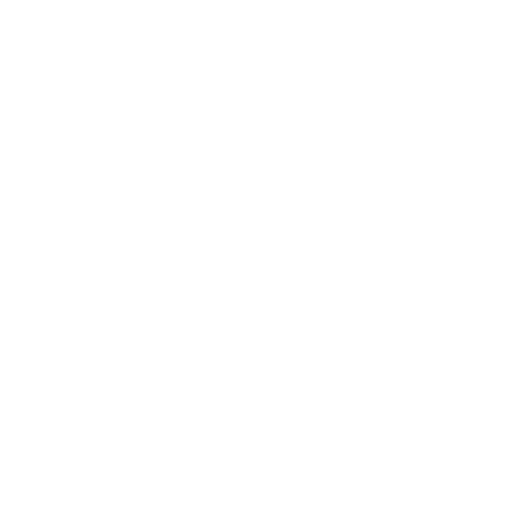
t = 0.00 s
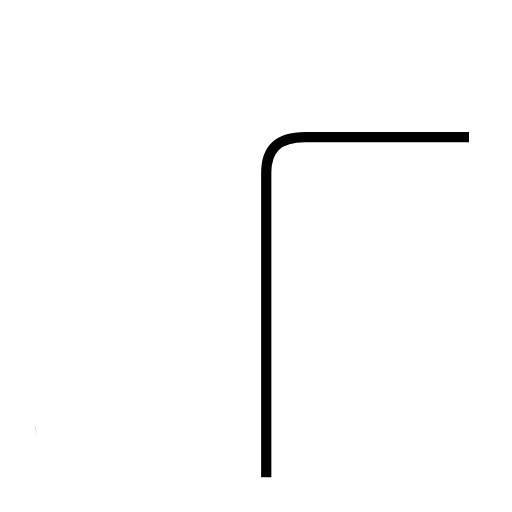
t = 1.55 s
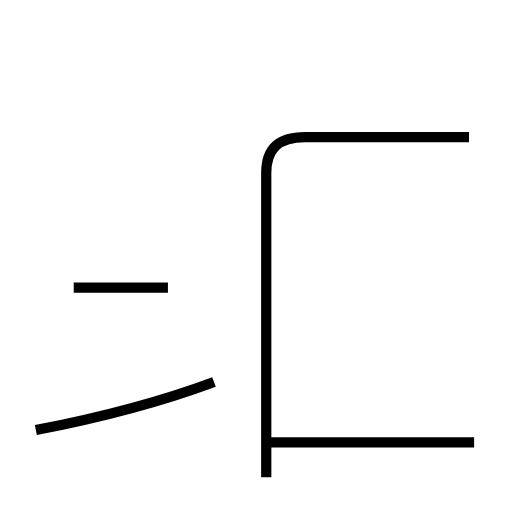
t = 2.97 s
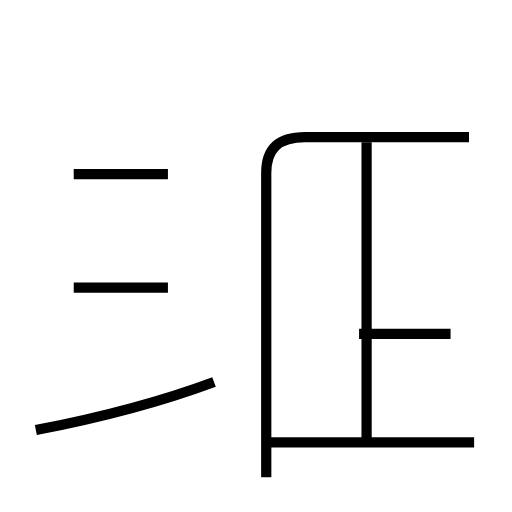
t = 4.41 s
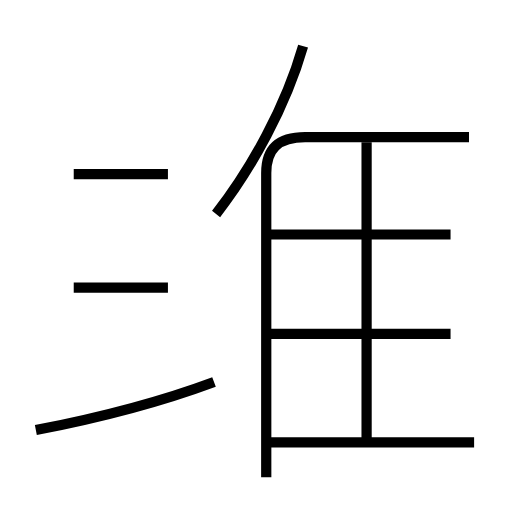
t = 5.77 s
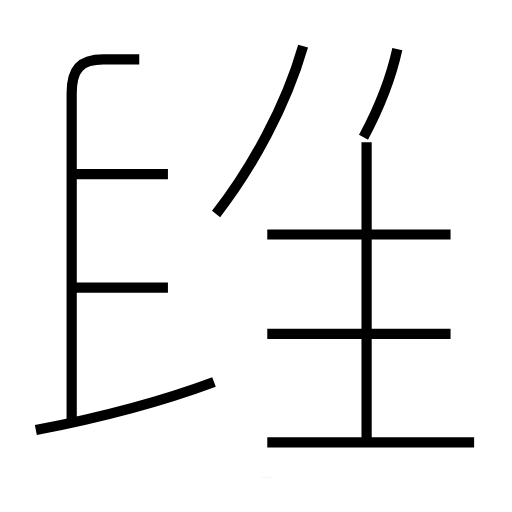
t = 7.27 s

The animated SVG that drew these frames (rendered in a browser with its animation timeline set to each time). Animation: 11 SMIL elements (animate=11); one cycle of 7.27 s.

<?xml version='1.0' encoding='utf-8'?>
<svg viewBox="0.0 -6.0 50.0 50.0" version="1.1" xmlns="http://www.w3.org/2000/svg"><rect x="-1000" y="-1000" width="2000" height="2000" stroke="white" fill="white" /><g style="fill:none;stroke:#000000;stroke-width:1"><path d="M 26.0 2.6 L 26.0 -27.1 C 26.0 -29.4 27.1 -30.6 29.8 -30.6 L 45.8 -30.6 " transform="translate(0.0 38.0)" stroke-dasharray="51.65734136374675" stroke-dashoffset="51.65734136374675"><animate attributeName="stroke-dashoffset" from="51.65734136374675" to="0" dur="1.5497202409124025s" begin="0s; anim_end.end" fill="freeze" id="anim0" /></path><path d="M 3.5 -2.0 C 9.2 -3.1 15.8 -4.8 20.9 -6.7 " transform="translate(0.0 38.0)" stroke-dasharray="18.04216919689416" stroke-dashoffset="18.04216919689416"><animate attributeName="stroke-dashoffset" from="18.04216919689416" to="0" dur="0.5412650759068248s" begin="anim0.end" fill="freeze" id="anim1" /></path><path d="M 16.4 -15.9 L 7.2 -15.9 " transform="translate(0.0 38.0)" stroke-dasharray="9.2" stroke-dashoffset="9.2"><animate attributeName="stroke-dashoffset" from="9.2" to="0" dur="0.27599999999999997s" begin="anim1.end" fill="freeze" id="anim2" /></path><path d="M 46.3 -0.8 L 26.1 -0.8 " transform="translate(0.0 38.0)" stroke-dasharray="20.199999999999996" stroke-dashoffset="20.199999999999996"><animate attributeName="stroke-dashoffset" from="20.199999999999996" to="0" dur="0.6059999999999999s" begin="anim2.end" fill="freeze" id="anim3" /></path><path d="M 16.4 -27.0 L 7.2 -27.0 " transform="translate(0.0 38.0)" stroke-dasharray="9.2" stroke-dashoffset="9.2"><animate attributeName="stroke-dashoffset" from="9.2" to="0" dur="0.27599999999999997s" begin="anim3.end" fill="freeze" id="anim4" /></path><path d="M 35.8 -0.5 L 35.8 -30.1 " transform="translate(0.0 38.0)" stroke-dasharray="29.6" stroke-dashoffset="29.6"><animate attributeName="stroke-dashoffset" from="29.6" to="0" dur="0.888s" begin="anim4.end" fill="freeze" id="anim5" /></path><path d="M 44.0 -11.4 L 26.1 -11.4 " transform="translate(0.0 38.0)" stroke-dasharray="17.9" stroke-dashoffset="17.9"><animate attributeName="stroke-dashoffset" from="17.9" to="0" dur="0.5369999999999999s" begin="anim5.end" fill="freeze" id="anim6" /></path><path d="M 44.0 -21.1 L 26.1 -21.1 " transform="translate(0.0 38.0)" stroke-dasharray="17.9" stroke-dashoffset="17.9"><animate attributeName="stroke-dashoffset" from="17.9" to="0" dur="0.5369999999999999s" begin="anim6.end" fill="freeze" id="anim7" /></path><path d="M 21.1 -23.1 C 24.6 -27.6 27.9 -33.6 29.6 -39.5 " transform="translate(0.0 38.0)" stroke-dasharray="18.575979397316207" stroke-dashoffset="18.575979397316207"><animate attributeName="stroke-dashoffset" from="18.575979397316207" to="0" dur="0.5572793819194862s" begin="anim7.end" fill="freeze" id="anim8" /></path><path d="M 13.6 -38.2 L 10.1 -38.2 C 7.8 -38.2 7.0 -37.2 7.0 -34.9 L 7.0 -3.0 " transform="translate(0.0 38.0)" stroke-dasharray="40.67783070302471" stroke-dashoffset="40.67783070302471"><animate attributeName="stroke-dashoffset" from="40.67783070302471" to="0" dur="1.2203349210907413s" begin="anim8.end" fill="freeze" id="anim9" /></path><path d="M 35.5 -30.6 C 37.0 -33.4 38.1 -36.0 38.8 -39.2" transform="translate(0.0 38.0)" stroke-dasharray="9.243250759559661" stroke-dashoffset="9.243250759559661"><animate attributeName="stroke-dashoffset" from="9.243250759559661" to="0" dur="0.2772975227867898s" begin="anim9.end" fill="freeze" id="anim_end" /></path></g></svg>
